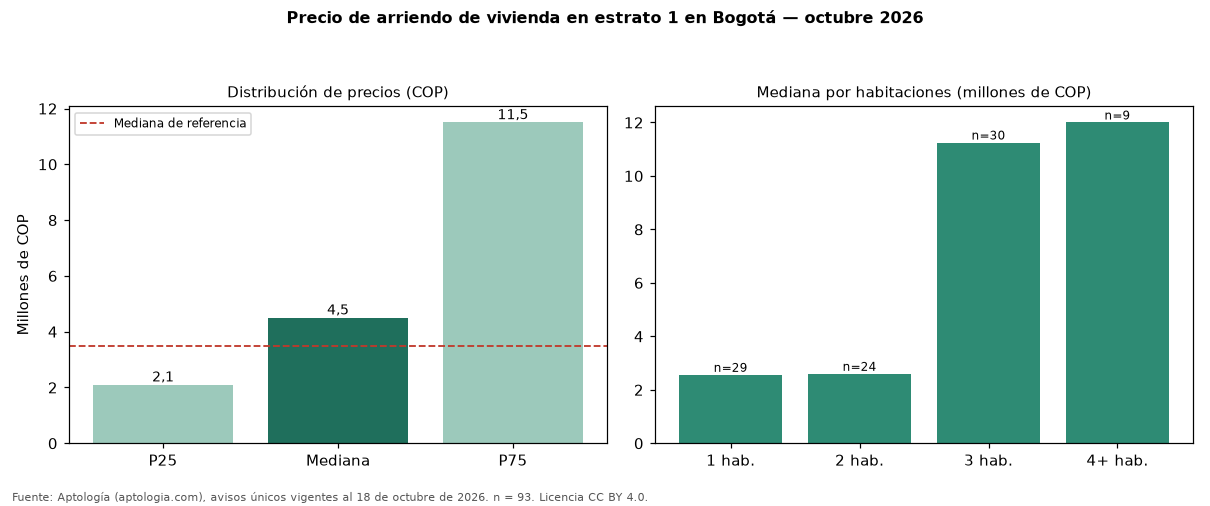

Data behind this chart, as committed beside it:
seccion, metrica, valor_cop, n
precio, p25, 2100000, 93
precio, mediana, 4500000, 93
precio, p75, 11500000, 93
cop_por_m2, p25, 35994, 93
cop_por_m2, mediana, 46833, 93
cop_por_m2, p75, 65388, 93
area, area_mediana_m2, 95.0, 93
habitaciones, 1, 2561470, 29
habitaciones, 2, 2600000, 24
habitaciones, 3, 11250000, 30
habitaciones, 4+, 12000000, 9
administracion, mediana, 886000, 51
estrato, moda, 1, 
parqueadero, porcentaje_con_parqueadero, 61.3, 93
referencia, mediana_referencia, 3495000, 19947
referencia, mediana_cop_por_m2_referencia, 48571, 19947
